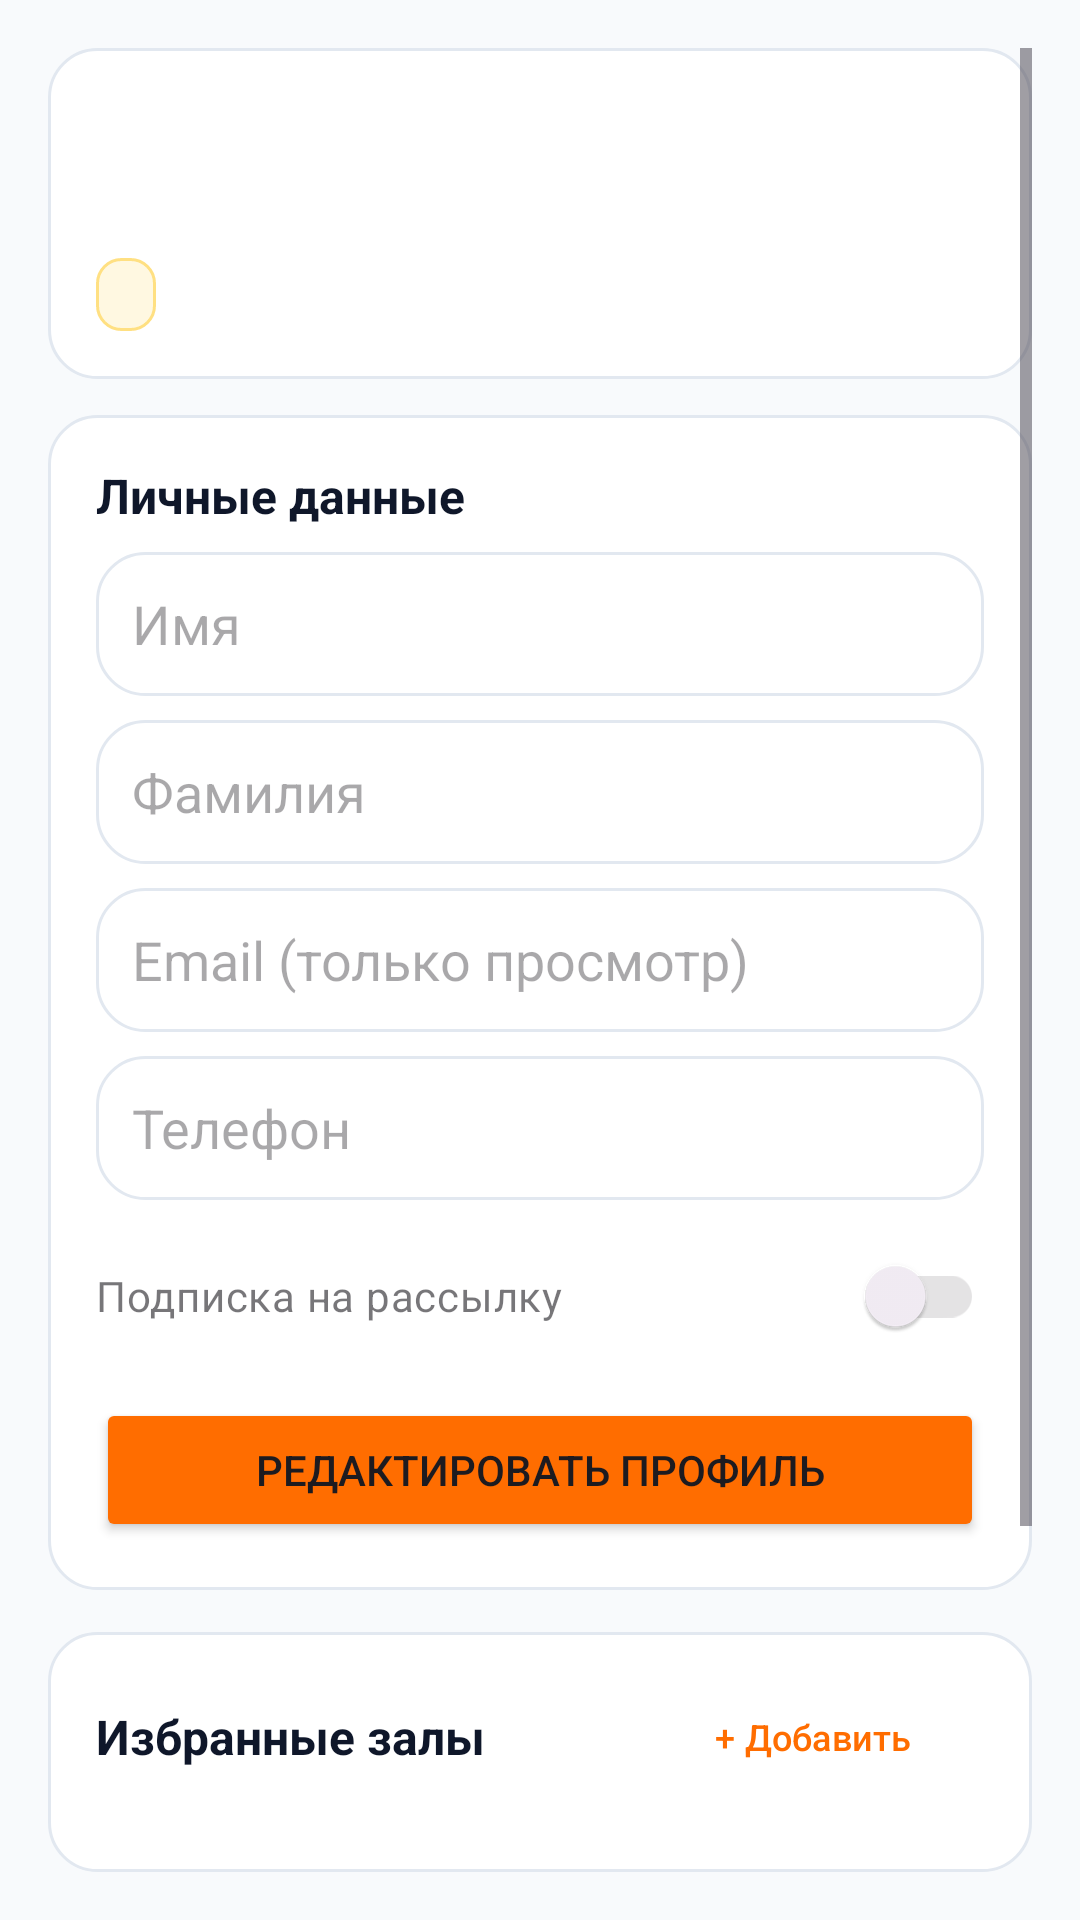

The Android layout XML behind this screen, and the referenced resources:
<!-- AndroidManifest.xml: application theme Theme.Otbor -->
<!-- res/layout/fragment_profil.xml -->
<?xml version="1.0" encoding="utf-8"?>
<ScrollView xmlns:android="http://schemas.android.com/apk/res/android"
    android:layout_width="match_parent"
    android:layout_height="match_parent"
    android:background="@color/fitzone_bg"
    android:padding="16dp">

    <LinearLayout
        android:layout_width="match_parent"
        android:layout_height="wrap_content"
        android:orientation="vertical">

        <LinearLayout
            android:layout_width="match_parent"
            android:layout_height="wrap_content"
            android:background="@drawable/bg_card"
            android:orientation="vertical"
            android:padding="16dp">

            <TextView
                android:id="@+id/tvFullName"
                android:layout_width="wrap_content"
                android:layout_height="wrap_content"
                android:textColor="@color/fitzone_text_primary"
                android:textSize="20sp"
                android:textStyle="bold" />

            <TextView
                android:id="@+id/tvEmail"
                android:layout_width="wrap_content"
                android:layout_height="wrap_content"
                android:textColor="@color/fitzone_text_secondary"
                android:textSize="14sp" />

            <TextView
                android:id="@+id/tvSub"
                android:layout_width="wrap_content"
                android:layout_height="wrap_content"
                android:layout_marginTop="8dp"
                android:background="@drawable/bg_badge_main"
                android:paddingHorizontal="10dp"
                android:paddingVertical="4dp"
                android:textColor="#D97706"
                android:textSize="12sp"
                android:textStyle="bold" />
        </LinearLayout>

        <TextView
            android:id="@+id/indicatorEdit"
            android:layout_width="match_parent"
            android:layout_height="wrap_content"
            android:layout_marginTop="10dp"
            android:background="@drawable/bg_edit_indicator"
            android:padding="10dp"
            android:text="✏️ Режим редактирования активен"
            android:textColor="#B45309"
            android:textStyle="bold"
            android:visibility="gone" />

        <LinearLayout
            android:layout_width="match_parent"
            android:layout_height="wrap_content"
            android:layout_marginTop="12dp"
            android:background="@drawable/bg_card"
            android:orientation="vertical"
            android:padding="16dp">

            <TextView
                android:layout_width="wrap_content"
                android:layout_height="wrap_content"
                android:layout_marginBottom="8dp"
                android:text="Личные данные"
                android:textColor="@color/fitzone_text_primary"
                android:textSize="16sp"
                android:textStyle="bold" />

            <EditText
                android:id="@+id/etName"
                android:layout_width="match_parent"
                android:layout_height="48dp"
                android:background="@drawable/bg_card"
                android:enabled="false"
                android:hint="Имя"
                android:paddingHorizontal="12dp" />

            <EditText
                android:id="@+id/etLastName"
                android:layout_width="match_parent"
                android:layout_height="48dp"
                android:layout_marginTop="8dp"
                android:background="@drawable/bg_card"
                android:enabled="false"
                android:hint="Фамилия"
                android:paddingHorizontal="12dp" />

            <EditText
                android:id="@+id/etEmail"
                android:layout_width="match_parent"
                android:layout_height="48dp"
                android:layout_marginTop="8dp"
                android:background="@drawable/bg_card"
                android:enabled="false"
                android:hint="Email (только просмотр)"
                android:paddingHorizontal="12dp" />

            <EditText
                android:id="@+id/etPhone"
                android:layout_width="match_parent"
                android:layout_height="48dp"
                android:layout_marginTop="8dp"
                android:background="@drawable/bg_card"
                android:enabled="false"
                android:hint="Телефон"
                android:inputType="phone"
                android:paddingHorizontal="12dp" />

            <androidx.appcompat.widget.SwitchCompat
                android:id="@+id/switchSub"
                android:layout_width="match_parent"
                android:layout_height="wrap_content"
                android:layout_marginTop="8dp"
                android:enabled="false"
                android:text="Подписка на рассылку" />

            <Button
                android:id="@+id/btnChangeAvatar"
                style="@style/Widget.Material3.Button.TextButton"
                android:layout_width="wrap_content"
                android:layout_height="wrap_content"
                android:text="📷 Сменить фото профиля"
                android:visibility="gone" />

            <Button
                android:id="@+id/btnEdit"
                android:layout_width="match_parent"
                android:layout_height="48dp"
                android:layout_marginTop="10dp"
                android:backgroundTint="@color/fitzone_primary"
                android:text="Редактировать профиль" />

            <LinearLayout
                android:id="@+id/layoutEditButtons"
                android:layout_width="match_parent"
                android:layout_height="wrap_content"
                android:layout_marginTop="10dp"
                android:orientation="horizontal"
                android:visibility="gone">

                <Button
                    android:id="@+id/btnSaveProfile"
                    android:layout_width="0dp"
                    android:layout_height="48dp"
                    android:layout_weight="1"
                    android:layout_marginEnd="6dp"
                    android:backgroundTint="@color/fitzone_accent"
                    android:text="Сохранить" />

                <Button
                    android:id="@+id/btnCancelEdit"
                    style="@style/Widget.Material3.Button.OutlinedButton"
                    android:layout_width="0dp"
                    android:layout_height="48dp"
                    android:layout_weight="1"
                    android:layout_marginStart="6dp"
                    android:text="Отмена" />
            </LinearLayout>

        </LinearLayout>

        <LinearLayout
            android:layout_width="match_parent"
            android:layout_height="wrap_content"
            android:layout_marginTop="14dp"
            android:background="@drawable/bg_card"
            android:orientation="vertical"
            android:padding="16dp">

            <LinearLayout
                android:layout_width="match_parent"
                android:layout_height="wrap_content"
                android:orientation="horizontal"
                android:gravity="center_vertical">

                <TextView
                    android:layout_width="0dp"
                    android:layout_height="wrap_content"
                    android:layout_weight="1"
                    android:text="Избранные залы"
                    android:textColor="@color/fitzone_text_primary"
                    android:textSize="16sp"
                    android:textStyle="bold" />

                <Button
                    android:id="@+id/btnAddClub"
                    style="@style/Widget.Material3.Button.TonalButton"
                    android:layout_width="wrap_content"
                    android:layout_height="38dp"
                    android:text="+ Добавить"
                    android:textColor="@color/fitzone_primary"
                    android:textSize="12sp" />
            </LinearLayout>

            <LinearLayout
                android:id="@+id/containerClubs"
                android:layout_width="match_parent"
                android:layout_height="wrap_content"
                android:layout_marginTop="10dp"
                android:orientation="vertical" />
        </LinearLayout>

        <LinearLayout
            android:layout_width="match_parent"
            android:layout_height="wrap_content"
            android:layout_marginTop="14dp"
            android:background="@drawable/bg_card"
            android:orientation="vertical"
            android:padding="16dp">

            <TextView
                android:layout_width="wrap_content"
                android:layout_height="wrap_content"
                android:text="История посещений"
                android:textColor="@color/fitzone_text_primary"
                android:textSize="16sp"
                android:textStyle="bold" />

            <LinearLayout
                android:id="@+id/containerVisits"
                android:layout_width="match_parent"
                android:layout_height="wrap_content"
                android:layout_marginTop="10dp"
                android:orientation="vertical" />
        </LinearLayout>

        <Button
            android:id="@+id/btnLogout"
            style="@style/Widget.Material3.Button.OutlinedButton"
            android:layout_width="match_parent"
            android:layout_height="48dp"
            android:layout_marginTop="16dp"
            android:layout_marginBottom="24dp"
            android:text="Выйти из аккаунта"
            android:textColor="@color/fitzone_danger" />

    </LinearLayout>
</ScrollView>
<!-- resources referenced by this layout -->
<resources>
  <color name="fitzone_accent">#10B981</color>
  <color name="fitzone_bg">#F8FAFC</color>
  <color name="fitzone_danger">#EF4444</color>
  <color name="fitzone_primary">#FF6D00</color>
  <color name="fitzone_text_primary">#0F172A</color>
  <color name="fitzone_text_secondary">#64748B</color>
  <!-- drawable bg_badge_main (drawable) -->
  <?xml version="1.0" encoding="utf-8"?>
  <shape xmlns:android="http://schemas.android.com/apk/res/android"
      android:shape="rectangle">
      <solid android:color="#FFF8E1" />
      <corners android:radius="8dp" />
      <stroke android:width="1dp" android:color="#FFE082" />
  </shape>
  <!-- drawable bg_card (drawable) -->
  <?xml version="1.0" encoding="utf-8"?>
  <shape xmlns:android="http://schemas.android.com/apk/res/android"
      android:shape="rectangle">
      <solid android:color="@color/white" />
      <corners android:radius="16dp" />
      <stroke android:width="1dp" android:color="@color/fitzone_border" />
  </shape>
  <!-- drawable bg_edit_indicator (drawable) -->
  <?xml version="1.0" encoding="utf-8"?>
  <shape xmlns:android="http://schemas.android.com/apk/res/android"
      android:shape="rectangle">
      <solid android:color="#FEF3C7" />
      <corners android:radius="12dp" />
      <stroke android:width="1.5dp" android:color="#F59E0B" />
  </shape>
  <style name="Theme.Otbor" parent="Base.Theme.Otbor" />
  <color name="white">#FFFFFFFF</color>
  <color name="fitzone_border">#E2E8F0</color>
  <style name="Base.Theme.Otbor" parent="Theme.Material3.DayNight.NoActionBar">
          <item name="colorPrimary">@color/fitzone_primary</item>
          <item name="colorOnPrimary">@color/white</item>
          <item name="colorSecondary">@color/fitzone_secondary</item>
          <item name="android:statusBarColor">@color/fitzone_primary_dark</item>
          <item name="android:windowLightStatusBar" tools:targetApi="m">false</item>
          <item name="android:windowBackground">@color/fitzone_bg</item>
      </style>
  <color name="fitzone_secondary">#0EA5E9</color>
  <color name="fitzone_primary_dark">#E65100</color>
</resources>
